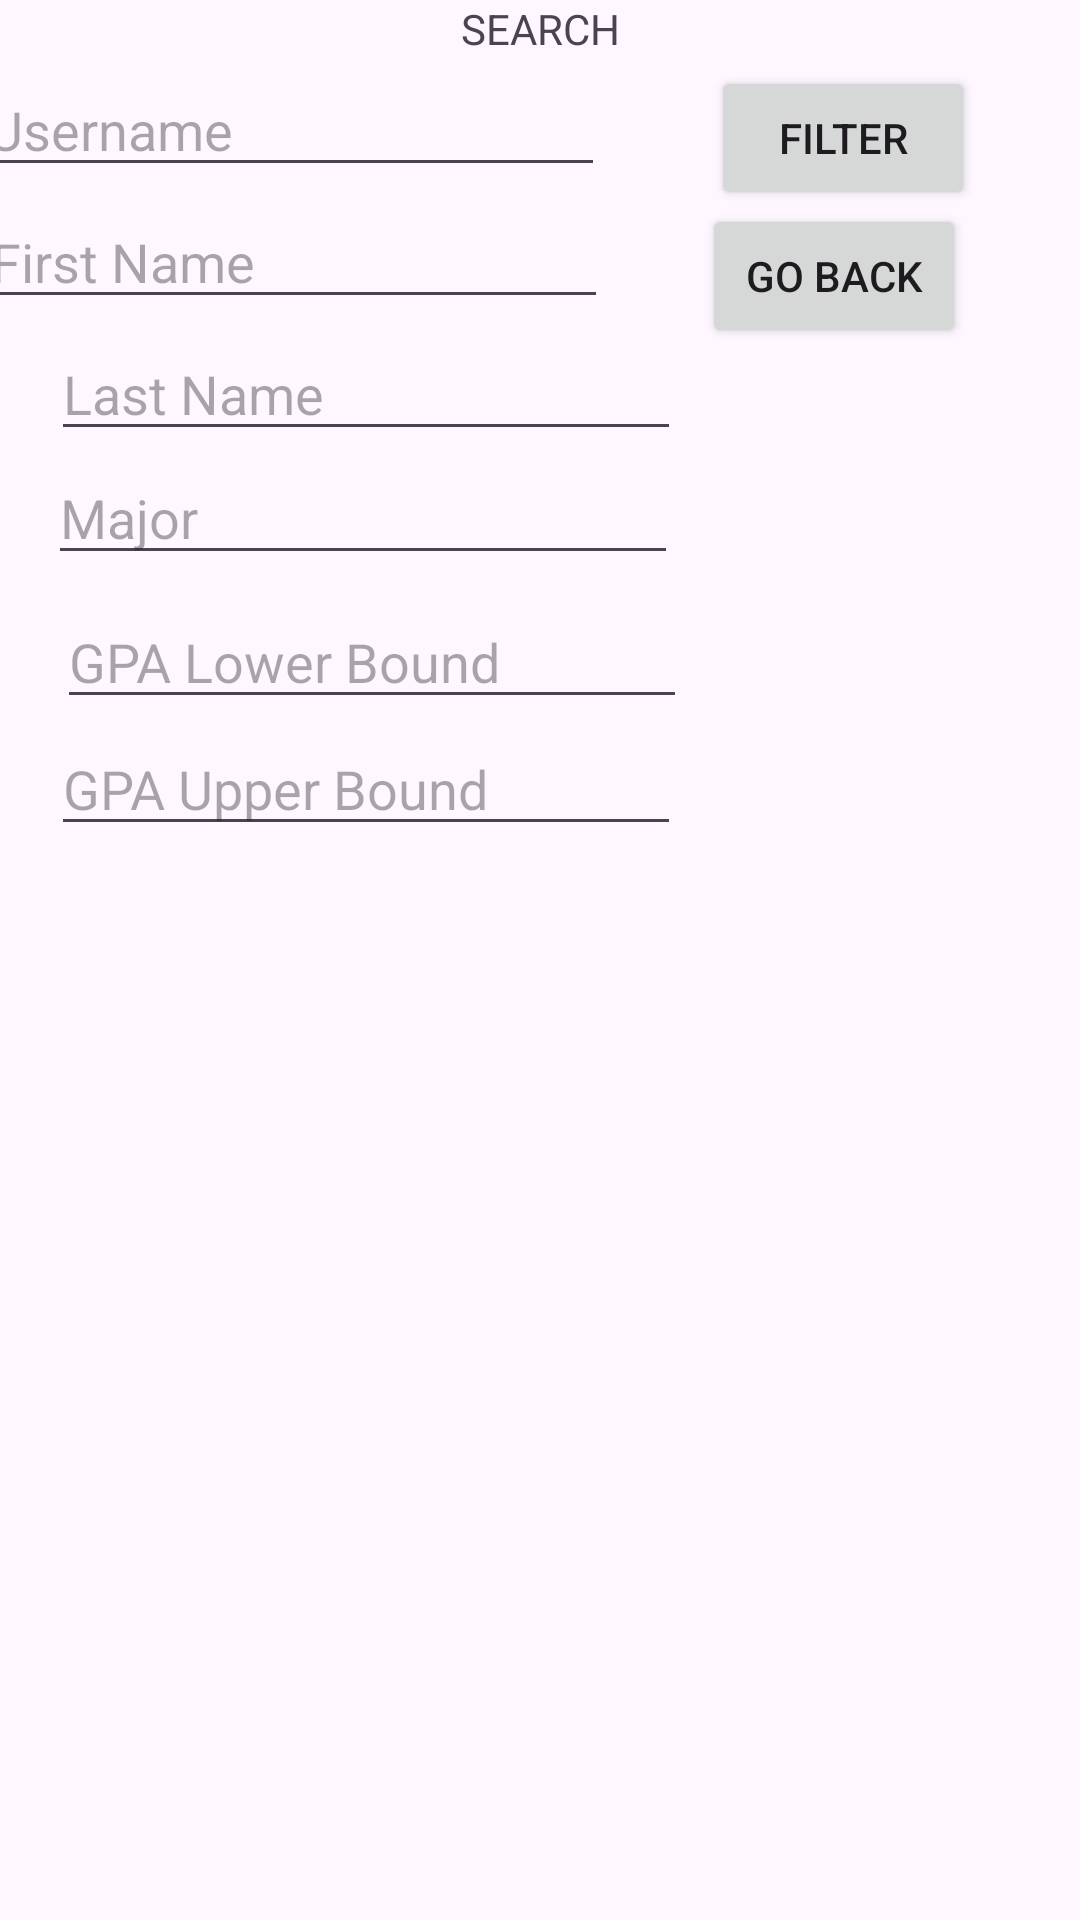

The Android layout XML behind this screen, and the referenced resources:
<!-- AndroidManifest.xml: application theme Theme.Homework03_Program12 -->
<!-- res/layout/activity_filter_students.xml -->
<?xml version="1.0" encoding="utf-8"?>
<androidx.constraintlayout.widget.ConstraintLayout xmlns:android="http://schemas.android.com/apk/res/android"
    xmlns:app="http://schemas.android.com/apk/res-auto"
    xmlns:tools="http://schemas.android.com/tools"
    android:id="@+id/main"
    android:layout_width="match_parent"
    android:layout_height="match_parent"
    tools:context=".FilterStudents">

    <TextView
        android:id="@+id/textView13"
        android:layout_width="wrap_content"
        android:layout_height="wrap_content"
        android:text="SEARCH"
        app:layout_constraintEnd_toEndOf="parent"
        app:layout_constraintStart_toStartOf="parent"
        app:layout_constraintTop_toTopOf="parent" />

    <EditText
        android:id="@+id/et_filter_u"
        android:layout_width="wrap_content"
        android:layout_height="wrap_content"
        android:layout_marginTop="2dp"
        android:layout_marginEnd="5dp"
        android:ems="10"
        android:hint="Username"
        android:inputType="text"
        app:layout_constraintEnd_toEndOf="@+id/textView13"
        app:layout_constraintTop_toBottomOf="@+id/textView13" />

    <EditText
        android:id="@+id/et_filter_f"
        android:layout_width="wrap_content"
        android:layout_height="wrap_content"
        android:layout_marginStart="1dp"
        android:layout_marginTop="44dp"
        android:ems="10"
        android:hint="First Name"
        android:inputType="text"
        app:layout_constraintStart_toStartOf="@+id/et_filter_u"
        app:layout_constraintTop_toTopOf="@+id/et_filter_u" />

    <EditText
        android:id="@+id/et_filter_l"
        android:layout_width="wrap_content"
        android:layout_height="wrap_content"
        android:layout_marginStart="1dp"
        android:ems="10"
        android:hint="Last Name"
        android:inputType="text"
        app:layout_constraintBottom_toTopOf="@+id/et_filter_major"
        app:layout_constraintStart_toStartOf="@+id/et_filter_major" />

    <EditText
        android:id="@+id/et_filter_major"
        android:layout_width="wrap_content"
        android:layout_height="wrap_content"
        android:layout_marginTop="44dp"
        android:layout_marginEnd="3dp"
        android:ems="10"
        android:hint="Major"
        android:inputType="text"
        app:layout_constraintEnd_toEndOf="@+id/et_filter_gpaLow"
        app:layout_constraintTop_toBottomOf="@+id/et_filter_f" />

    <EditText
        android:id="@+id/et_filter_gpaLow"
        android:layout_width="wrap_content"
        android:layout_height="wrap_content"
        android:layout_marginStart="2dp"
        android:layout_marginBottom="1dp"
        android:ems="10"
        android:hint="GPA Lower Bound"
        android:inputType="numberDecimal"
        app:layout_constraintBottom_toTopOf="@+id/et_filter_gpaUpper"
        app:layout_constraintStart_toStartOf="@+id/et_filter_gpaUpper" />

    <EditText
        android:id="@+id/et_filter_gpaUpper"
        android:layout_width="wrap_content"
        android:layout_height="wrap_content"
        android:layout_marginStart="16dp"
        android:layout_marginTop="49dp"
        android:ems="10"
        android:hint="GPA Upper Bound"
        android:inputType="numberDecimal"
        app:layout_constraintStart_toStartOf="@+id/lv_filter"
        app:layout_constraintTop_toBottomOf="@+id/et_filter_major" />

    <Button
        android:id="@+id/btn_filter_filter"
        android:layout_width="wrap_content"
        android:layout_height="wrap_content"
        android:layout_marginStart="3dp"
        android:layout_marginTop="22dp"
        android:text="Filter"
        app:layout_constraintStart_toStartOf="@+id/btn_filter_back"
        app:layout_constraintTop_toTopOf="parent" />

    <Button
        android:id="@+id/btn_filter_back"
        android:layout_width="wrap_content"
        android:layout_height="wrap_content"
        android:layout_marginTop="46dp"
        android:layout_marginEnd="38dp"
        android:text="Go Back"
        app:layout_constraintEnd_toEndOf="parent"
        app:layout_constraintTop_toTopOf="@+id/btn_filter_filter" />

    <ListView
        android:id="@+id/lv_filter"
        android:layout_width="0dp"
        android:layout_height="0dp"
        android:layout_marginStart="1dp"
        android:layout_marginTop="1dp"
        android:layout_marginEnd="1dp"
        android:layout_marginBottom="1dp"
        app:layout_constraintBottom_toBottomOf="parent"
        app:layout_constraintEnd_toEndOf="parent"
        app:layout_constraintStart_toStartOf="parent"
        app:layout_constraintTop_toBottomOf="@+id/et_filter_gpaUpper" />

</androidx.constraintlayout.widget.ConstraintLayout>
<!-- resources referenced by this layout -->
<resources>
  <style name="Theme.Homework03_Program12" parent="Base.Theme.Homework03_Program12" />
  <style name="Base.Theme.Homework03_Program12" parent="Theme.Material3.DayNight.NoActionBar">
          
          
      </style>
</resources>
